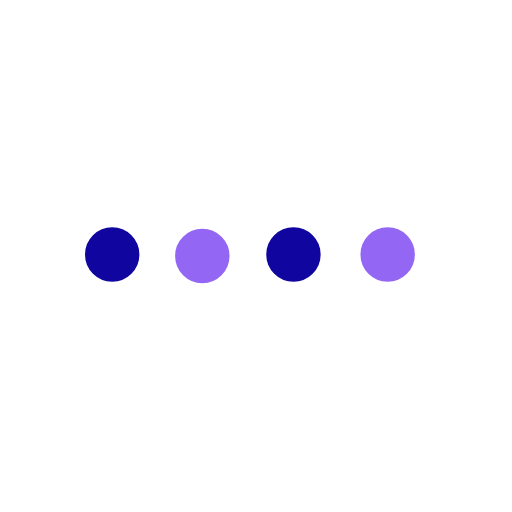
t = 0.00 s
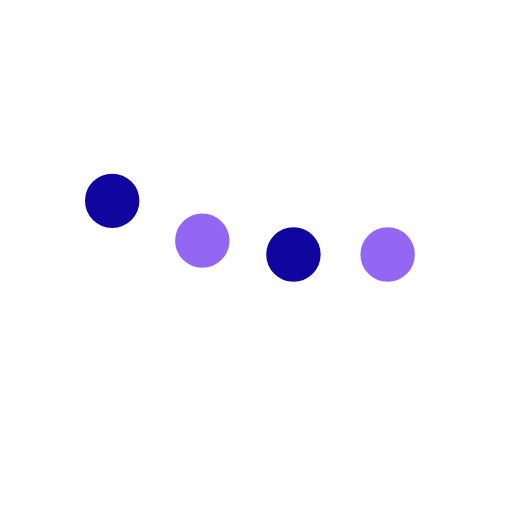
t = 0.18 s
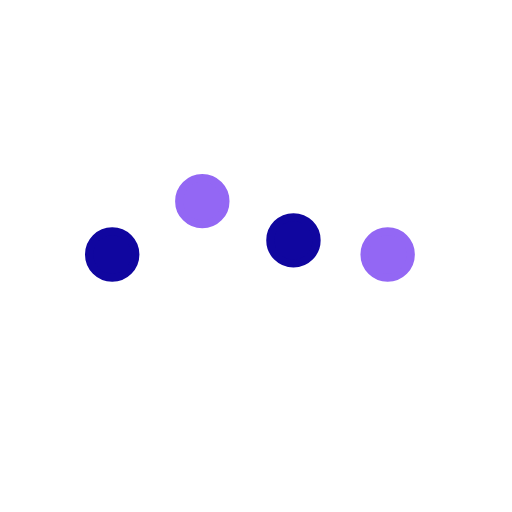
t = 0.33 s
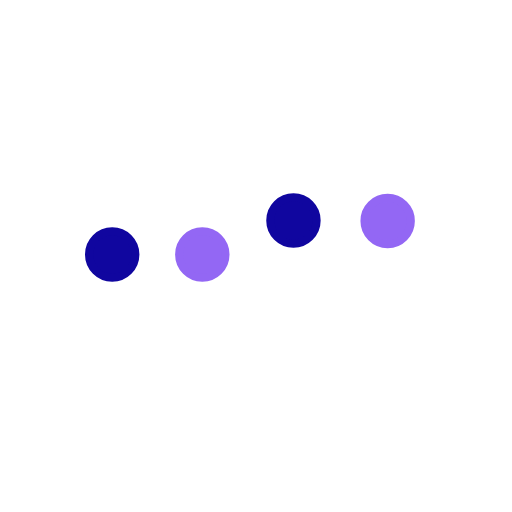
t = 0.50 s
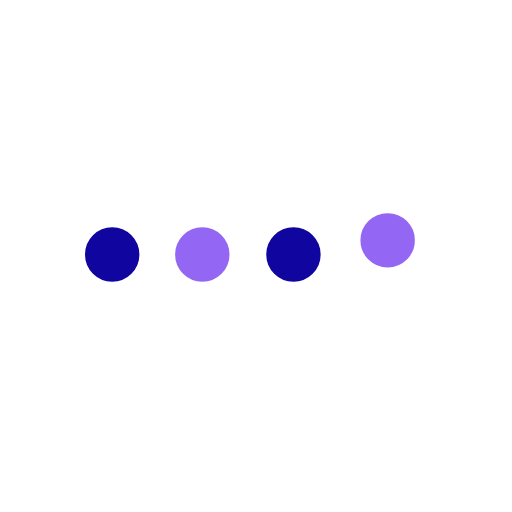
t = 0.67 s
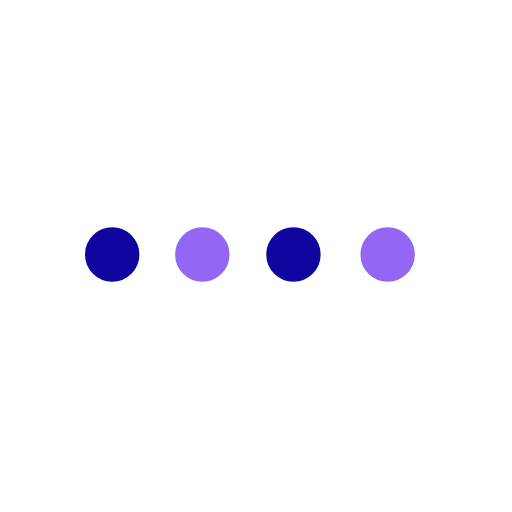
t = 0.83 s

The animated SVG that drew these frames (rendered in a browser with its animation timeline set to each time). Animation: 4 SMIL elements (animateTransform=4); one cycle of 1.00 s, repeats indefinitely.

<svg fill="none" height="100%" width="100%" viewBox="0 0 500 500" xmlns:xlink="http://www.w3.org/1999/xlink" xmlns="http://www.w3.org/2000/svg"><g id="i0"><g transform="translate(277,266)"><animateTransform repeatCount="indefinite" type="translate" attributeName="transform" dur="1.001s" begin="0s" calcMode="spline" values="277 266; 277 200; 277 266; 277 266" keyTimes="0; 0.133333; 0.3; 1" keySplines="0.167 0 0.833 1; 0.167 0 0.833 1; 0 0 1 1" fill="freeze" /><g transform="scale(1,1) translate(0,0)"><g id="i1" transform="matrix(1,0,0,1,-167.432,-17.432)"><ellipse ry="22.569" rx="22.569" cy="0" cx="0" stroke-width="8" stroke="#10069f" fill="#10069f" /></g></g></g></g><g id="i2"><g transform="translate(365,267.437)"><animateTransform repeatCount="indefinite" type="translate" attributeName="transform" dur="1.001s" begin="0s" calcMode="spline" values="365 267.437; 365 266; 365 200; 365 266; 365 266" keyTimes="0; 0.133333; 0.3; 0.433333; 1" keySplines="0 0 1 1; 0.167 0 0.833 1; 0.167 0 0.833 1; 0 0 1 1" fill="freeze" /><g transform="scale(1,1) translate(0,0)"><g id="i1" transform="matrix(1,0,0,1,-167.432,-17.432)"><ellipse ry="22.569" rx="22.569" cy="0" cx="0" stroke-width="8" stroke="#9367f4" fill="#9367f4" /></g></g></g></g><g id="i3"><g transform="translate(454,266)"><animateTransform repeatCount="indefinite" type="translate" attributeName="transform" dur="1.001s" begin="0s" calcMode="spline" values="454 266; 454 266; 454 200; 454 266; 454 266" keyTimes="0; 0.3; 0.433333; 0.566667; 1" keySplines="0 0 1 1; 0.167 0 0.833 1; 0.167 0 0.833 1; 0 0 1 1" fill="freeze" /><g transform="scale(1,1) translate(0,0)"><g id="i1" transform="matrix(1,0,0,1,-167.432,-17.432)"><ellipse ry="22.569" rx="22.569" cy="0" cx="0" stroke-width="8" stroke="#10069f" fill="#10069f" /></g></g></g></g><g id="i4"><g transform="translate(546,266)"><animateTransform repeatCount="indefinite" type="translate" attributeName="transform" dur="1.001s" begin="0s" calcMode="spline" values="546 266; 546 266; 546 200; 546 266; 546 266" keyTimes="0; 0.433333; 0.566667; 0.7; 1" keySplines="0 0 1 1; 0.167 0 0.833 1; 0.167 0 0.833 1; 0 0 1 1" fill="freeze" /><g transform="scale(1,1) translate(0,0)"><g id="i1" transform="matrix(1,0,0,1,-167.432,-17.432)"><ellipse ry="22.569" rx="22.569" cy="0" cx="0" stroke-width="8" stroke="#9367f4" fill="#9367f4" /></g></g></g></g></svg>
